Image classification data set "preprocessed_dr_dataset" (YASWINKUMAR02/EyeDiseaseNet on GitHub). Class labels (4): mild, moderate, proliferate DR, severe.

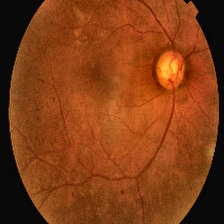
Label: proliferate DR

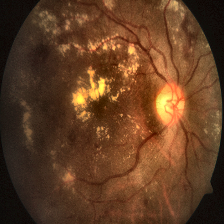
Label: severe

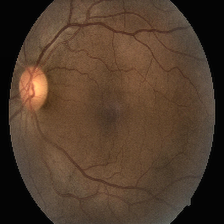
Label: moderate

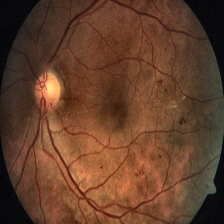
Label: severe

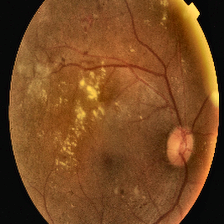
Label: proliferate DR

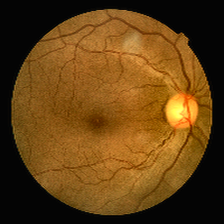
Label: mild
